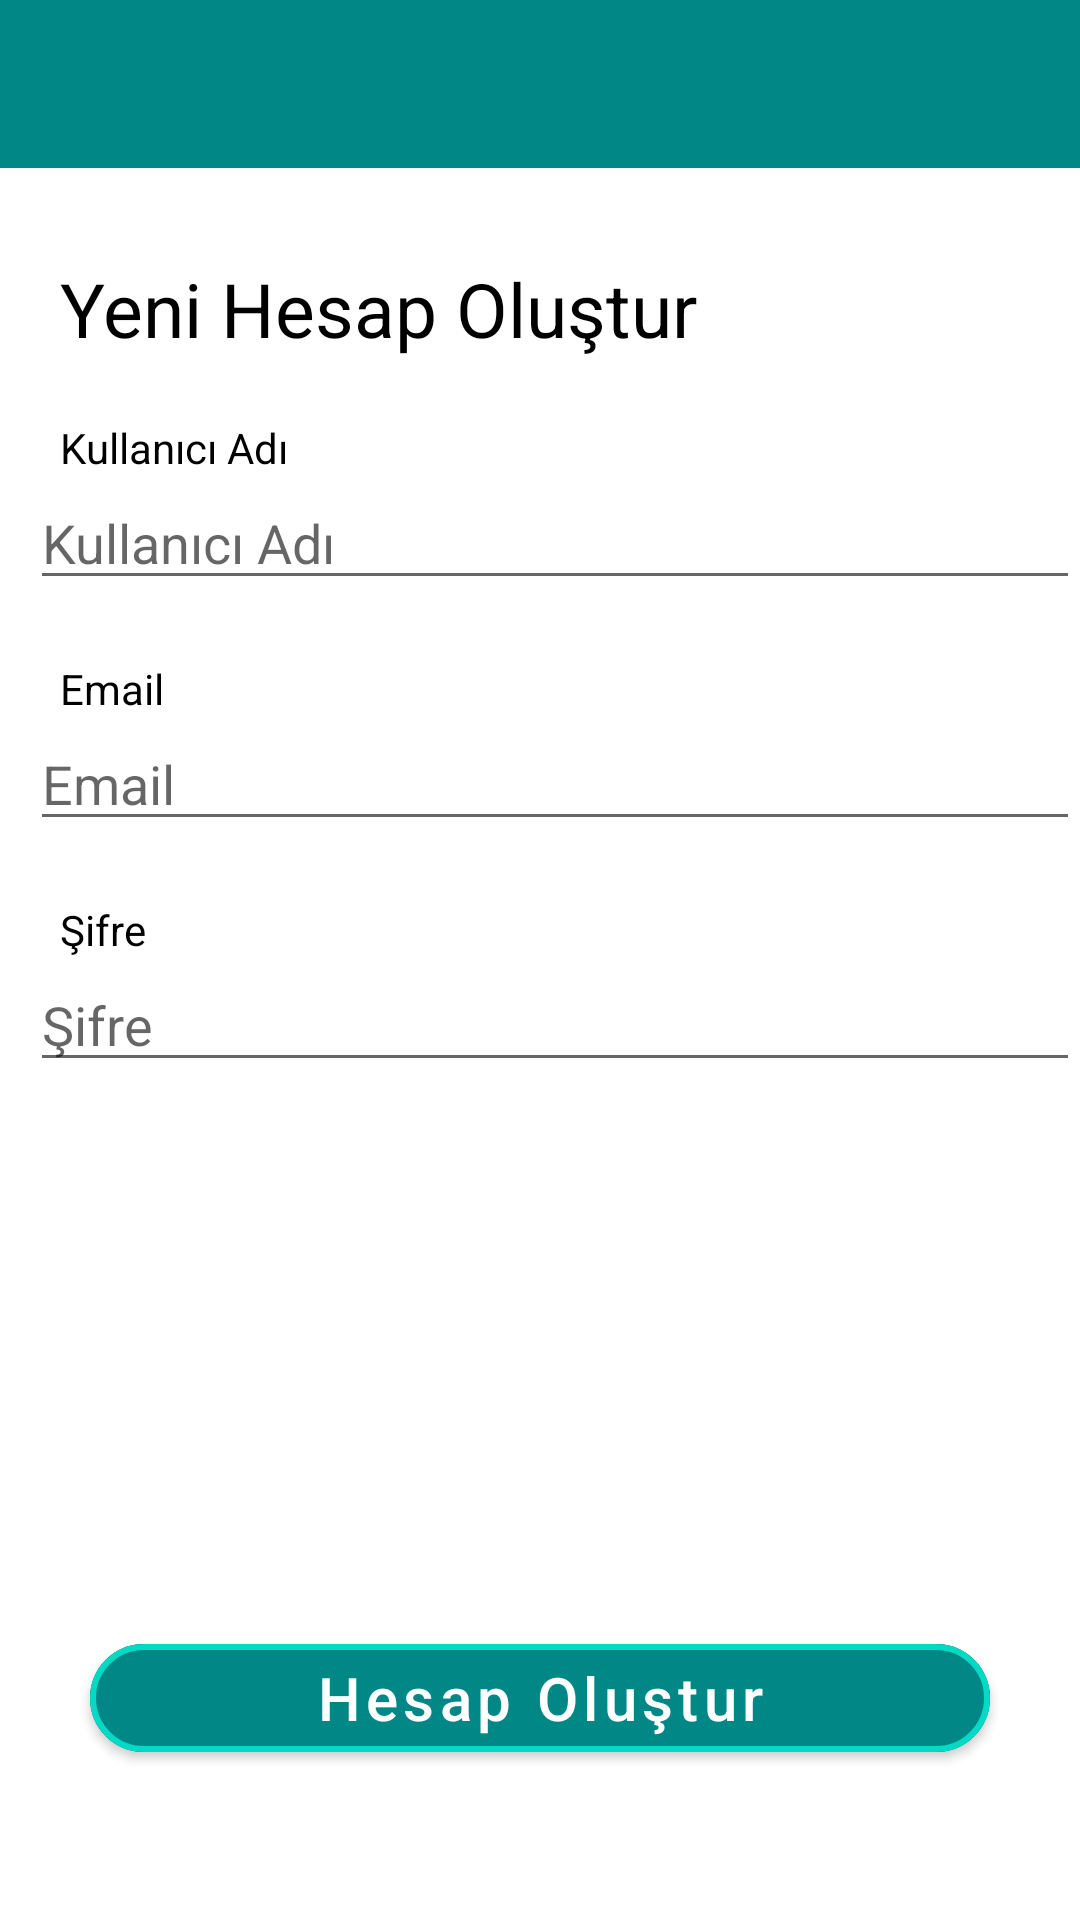

Layout XML and referenced resources for this Android screen:
<!-- AndroidManifest.xml: application theme Theme.ChatBotBitirme -->
<!-- res/layout/activity_register.xml -->
<?xml version="1.0" encoding="utf-8"?>
<androidx.constraintlayout.widget.ConstraintLayout xmlns:android="http://schemas.android.com/apk/res/android"
    xmlns:app="http://schemas.android.com/apk/res-auto"
    xmlns:tools="http://schemas.android.com/tools"
    android:layout_width="match_parent"
    android:layout_height="match_parent"
    tools:context=".RegisterActivity">

    <include
        android:id="@+id/actionbarRegister"
        layout="@layout/actionbar_app" />

    <TextView
        android:id="@+id/txtRegisterHome"
        android:layout_width="wrap_content"
        android:layout_height="wrap_content"
        android:layout_marginStart="20dp"
        android:layout_marginTop="30dp"
        android:text="@string/create_new_account"
        android:textColor="@color/black"
        android:textSize="25sp"
        app:layout_constraintStart_toStartOf="parent"
        app:layout_constraintTop_toBottomOf="@+id/actionbarRegister" />

    <TextView
        android:id="@+id/txtRegisterUsername"
        android:layout_width="wrap_content"
        android:layout_height="wrap_content"
        android:layout_marginStart="20dp"
        android:layout_marginTop="20dp"
        android:text="@string/register_username"
        android:textColor="@color/black"
        app:layout_constraintStart_toStartOf="parent"
        app:layout_constraintTop_toBottomOf="@+id/txtRegisterHome" />

    <EditText
        android:id="@+id/edittxtRegisterUsername"
        android:layout_width="match_parent"
        android:layout_height="wrap_content"
        android:layout_marginStart="10dp"
        android:hint="@string/register_username"
        app:layout_constraintStart_toStartOf="parent"
        app:layout_constraintTop_toBottomOf="@+id/txtRegisterUsername" />

    <TextView
        android:id="@+id/txtRegisterEmail"
        android:layout_width="wrap_content"
        android:layout_height="wrap_content"
        android:layout_marginStart="20dp"
        android:layout_marginTop="20dp"
        android:text="@string/email"
        android:textColor="@color/black"
        app:layout_constraintStart_toStartOf="parent"
        app:layout_constraintTop_toBottomOf="@+id/edittxtRegisterUsername" />

    <EditText
        android:id="@+id/edittxtRegisterEmail"
        android:layout_width="match_parent"
        android:layout_height="wrap_content"
        android:layout_marginStart="10dp"
        android:hint="@string/email"
        android:inputType="textEmailAddress"
        app:layout_constraintStart_toStartOf="parent"
        app:layout_constraintTop_toBottomOf="@+id/txtRegisterEmail" />

    <TextView
        android:id="@+id/txtRegisterPassword"
        android:layout_width="wrap_content"
        android:layout_height="wrap_content"
        android:layout_marginStart="20dp"
        android:layout_marginTop="20dp"
        android:text="@string/password"
        android:textColor="@color/black"
        app:layout_constraintStart_toStartOf="parent"
        app:layout_constraintTop_toBottomOf="@+id/edittxtRegisterEmail" />

    <EditText
        android:id="@+id/edittxtRegisterPassword"
        android:layout_width="match_parent"
        android:layout_height="wrap_content"
        android:layout_marginStart="10dp"
        android:hint="@string/password"
        android:inputType="textPassword"
        app:layout_constraintStart_toStartOf="parent"
        app:layout_constraintTop_toBottomOf="@+id/txtRegisterPassword" />

    <com.google.android.material.button.MaterialButton
        android:id="@+id/btnregisterCreateAccount"
        android:layout_width="match_parent"
        android:layout_height="wrap_content"
        android:layout_marginStart="30dp"
        android:layout_marginEnd="30dp"
        android:layout_marginBottom="50dp"
        android:backgroundTint="@color/teal_700"
        android:text="@string/register_create_account_button"
        android:textAllCaps="false"
        android:textSize="20sp"
        app:cornerRadius="25dp"
        app:layout_constraintBottom_toBottomOf="parent"
        app:layout_constraintStart_toStartOf="parent"
        app:strokeColor="@color/teal_200"
        app:strokeWidth="2dp" />

</androidx.constraintlayout.widget.ConstraintLayout>
<!-- res/layout/actionbar_app.xml (included above) -->
<?xml version="1.0" encoding="utf-8"?>
<androidx.appcompat.widget.Toolbar xmlns:android="http://schemas.android.com/apk/res/android"
    android:id="@+id/pnlActionBar"
    android:layout_width="match_parent"
    android:layout_height="wrap_content"
    android:background="@color/teal_700"
    android:theme="@style/ThemeOverlay.AppCompat.Dark.ActionBar">

</androidx.appcompat.widget.Toolbar>
<!-- resources referenced by this layout -->
<resources>
  <color name="black">#FF000000</color>
  <color name="teal_200">#FF03DAC5</color>
  <color name="teal_700">#FF018786</color>
  <string name="create_new_account">Yeni Hesap Oluştur</string>
  <string name="email">Email</string>
  <string name="password">Şifre</string>
  <string name="register_create_account_button">Hesap Oluştur</string>
  <string name="register_username">Kullanıcı Adı</string>
  <style name="Theme.ChatBotBitirme" parent="Theme.MaterialComponents.DayNight.NoActionBar">
          
          <item name="colorPrimary">@color/purple_500</item>
          <item name="colorPrimaryVariant">@color/purple_700</item>
          <item name="colorOnPrimary">@color/white</item>
          
          <item name="colorSecondary">@color/teal_200</item>
          <item name="colorSecondaryVariant">@color/teal_700</item>
          <item name="colorOnSecondary">@color/black</item>
          
          <item name="android:statusBarColor" tools:targetApi="l">?attr/colorPrimaryVariant</item>
          
      </style>
  <color name="purple_500">#FF6200EE</color>
  <color name="purple_700">#FF3700B3</color>
  <color name="white">#FFFFFFFF</color>
</resources>
